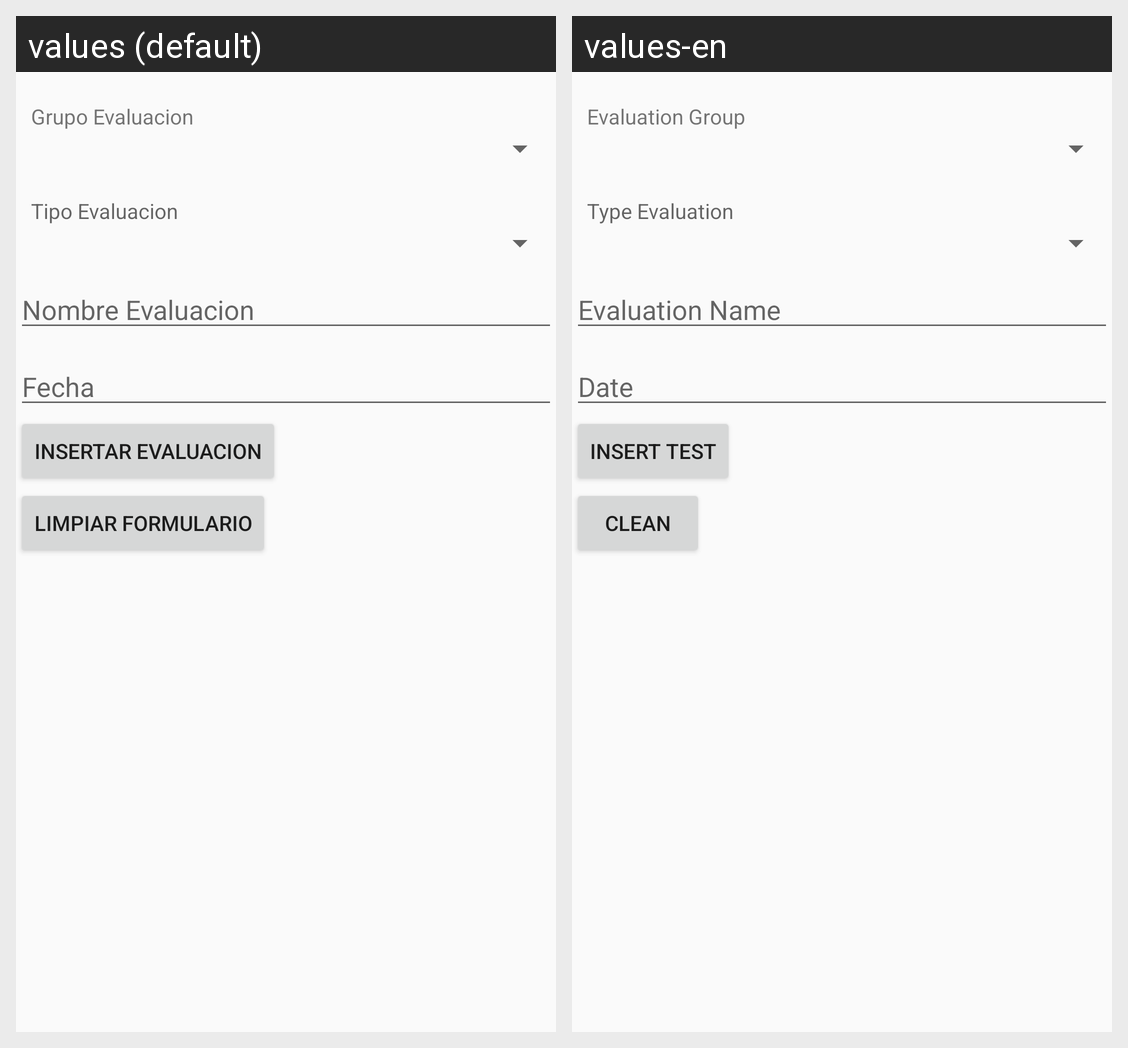

The same Android screen rendered under two of its app's locales, left to right. List the strings drawn on it with the default value and each locale's translation.
Android screen res/layout/activity_evaluacion_insertar.xml rendered under 2 locales, left to right: values (default), values-en. Device: Nexus 5 (rendered at 1080×1920; each locale shown at half size, 540×960, under a caption strip naming it); theme AppTheme.
Strings drawn on this screen, with the default value and each locale's value (text and hints the layout hard-codes, and strings that could not be matched under every locale, appear in the picture but are not listed):

grupoevaluacion
  values: Grupo Evaluacion
  values-en: Evaluation Group

tipoevaluacionevaluacion
  values: Tipo Evaluacion
  values-en: Type Evaluation

nombreevaluacion
  values: Nombre Evaluacion
  values-en: Evaluation Name

fecha
  values: Fecha
  values-en: Date

evaluacioninsert
  values: Insertar Evaluacion
  values-en: Insert Test

limpiar
  values: Limpiar Formulario
  values-en: Clean
